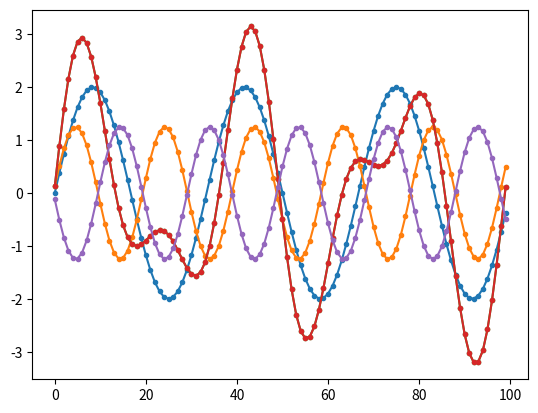

Here is the Python script that generated this plot:
import math
import matplotlib.pyplot as plt

PI2 = math.pi * 2
SAMP_SEC = 100

def sindata(freq, phase, seconds):
    data = []
    for i in range(int(SAMP_SEC * seconds)):
        y = math.sin(phase)
        data.append(y)
        phase += PI2 * freq / SAMP_SEC
    return data

def muldata (a, b):
    data = []
    for x, y in zip(a, b):
        data.append(x * y)
    return data

def mulscalar (a, b):
    data = []
    for x in a:
        data.append(x * b)
    return data

def adddata (a, b):
    data = []
    for x, y in zip(a, b):
        data.append(x + y)
    return data

def subdata (a, b):
    data = []
    for x, y in zip(a, b):
        data.append(y - x)
    return data

def energy(a):
    sum = 0
    for x in a:
        sum += x ** 2
    return sum ** .5

#detect freq, phase, amplitude of largest component
def max_fpa_(data, flo, fhi, df, plo, phi, dp, alo, ahi, da):
    sec = len(data) / SAMP_SEC
    err = energy(data)
    minf = minp = mina = 0
    remain = []
    # print ("FPA initial err:", err)
    p = plo
    while p < phi:
        f = flo
        while f <= fhi:
            basis = sindata(f, p, sec)
            a = alo
            while a <= ahi:
                b = mulscalar(basis, a)
                c = subdata(data, b)
                e2 = energy(c)
                # print ("FPA test fpa:", f, p, a, "err:", e2, "new:", e2<err)
                if e2 <= err:
                    err = e2
                    minf = f
                    minp = p
                    mina = a
                    remain = list(c)
                a += da
            f += df
        p += dp
    return minf, minp, mina, remain

def max_fpa(data):
    f, p, a, r = max_fpa_(data, 1, 30, .25, 0, PI2, PI2/16, .1, 11, .1)
    print ("FPA initial:", f, p, a)
    # f, p, a, r = max_fpa_(data, f-.125, f+.125, .01, p-PI2/32, p+PI2/16-PI2/32, PI2/256, a-.05, a+.05, .01)
    # print ("FPA fine-tune:", f, p, a)
    return f, p, a, r


"""
sin = sindata(2, 0, 1)
# print (sin)

cos = sindata(2, PI2/4, 1)
# print (cos)

mul = muldata(sin, cos)

plt.plot(list(zip(sin, cos, mul)), marker = '.')
plt.show()
"""

test = sindata(3, 0, 1)
test = mulscalar(test, 2)
test2 = sindata(5.1, PI2/64, 1)
test2 = mulscalar(test2, 1.25)

plt.plot(list(zip(test, test2)), marker = '.')
plt.show()

test = adddata(test2, test)

plt.plot(test, marker = '.')
plt.show()

f, p, a, r = max_fpa(test)
print ("RESULT:", f, p, a)

plt.plot(list(zip(test, r)), marker = '.')
plt.show()

# test = r
# f, p, a, r = max_fpa(test)
# print ("RESULT:", f, p, a)
#
# plt.plot(list(zip(test, r)), marker = '.')
# plt.show()
